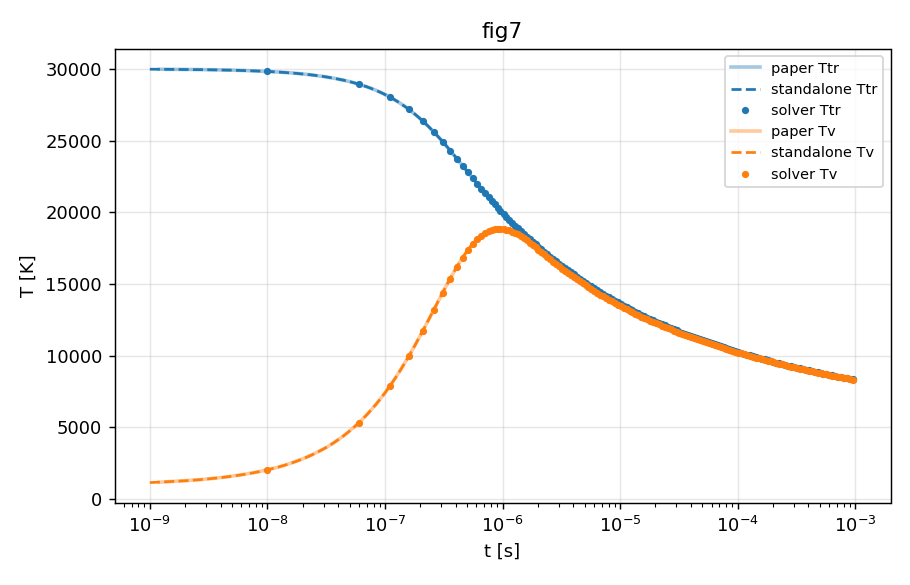

The table this chart was drawn from, first rows:
t, Ttr, Tv, N2, N
0, 30000, 1000, 0.5, 0.5
1e-09, 29983, 1148, 0.5, 0.5
2e-09, 29965, 1274, 0.5, 0.5
3e-09, 29948, 1388, 0.5, 0.5
4e-09, 29930, 1493, 0.5, 0.5
5e-09, 29913, 1593, 0.5, 0.5001
6e-09, 29895, 1688, 0.5, 0.5001
7e-09, 29878, 1779, 0.5, 0.5001
8e-09, 29860, 1868, 0.4999, 0.5001
9e-09, 29843, 1954, 0.4999, 0.5001
1e-08, 29825, 2038, 0.4999, 0.5002
1.1e-08, 29808, 2120, 0.4999, 0.5002
1.2e-08, 29790, 2200, 0.4999, 0.5002
1.3e-08, 29773, 2280, 0.4999, 0.5003
1.4e-08, 29755, 2357, 0.4998, 0.5003
1.5e-08, 29738, 2434, 0.4998, 0.5003
1.6e-08, 29720, 2510, 0.4998, 0.5004
1.7e-08, 29702, 2585, 0.4998, 0.5004
1.8e-08, 29685, 2659, 0.4998, 0.5005
1.9e-08, 29667, 2732, 0.4997, 0.5005
2e-08, 29650, 2804, 0.4997, 0.5006
2.1e-08, 29632, 2876, 0.4997, 0.5006
2.2e-08, 29614, 2946, 0.4997, 0.5007
2.3e-08, 29597, 3017, 0.4996, 0.5007
2.4e-08, 29579, 3086, 0.4996, 0.5008
2.5e-08, 29561, 3156, 0.4996, 0.5009
2.6e-08, 29544, 3224, 0.4995, 0.5009
2.7e-08, 29526, 3292, 0.4995, 0.501
2.8e-08, 29508, 3360, 0.4995, 0.5011
2.9e-08, 29490, 3427, 0.4994, 0.5012
3e-08, 29473, 3493, 0.4994, 0.5012
3.1e-08, 29455, 3559, 0.4993, 0.5013
3.2e-08, 29437, 3625, 0.4993, 0.5014
3.3e-08, 29419, 3690, 0.4993, 0.5015
3.4e-08, 29402, 3755, 0.4992, 0.5016
3.5e-08, 29384, 3820, 0.4992, 0.5016
3.6e-08, 29366, 3884, 0.4991, 0.5017
3.7e-08, 29348, 3947, 0.4991, 0.5018
3.8e-08, 29330, 4011, 0.499, 0.5019
3.9e-08, 29312, 4074, 0.499, 0.502
4e-08, 29294, 4136, 0.4989, 0.5021
4.1e-08, 29277, 4199, 0.4989, 0.5022
4.2e-08, 29259, 4261, 0.4988, 0.5023
4.3e-08, 29241, 4322, 0.4988, 0.5024
4.4e-08, 29223, 4383, 0.4987, 0.5025
4.5e-08, 29205, 4444, 0.4987, 0.5026
4.6e-08, 29187, 4505, 0.4986, 0.5028
4.7e-08, 29169, 4565, 0.4986, 0.5029
4.8e-08, 29151, 4625, 0.4985, 0.503
4.9e-08, 29133, 4685, 0.4984, 0.5031
5e-08, 29116, 4745, 0.4984, 0.5032
5.1e-08, 29098, 4804, 0.4983, 0.5033
5.2e-08, 29080, 4863, 0.4983, 0.5035
5.3e-08, 29062, 4921, 0.4982, 0.5036
5.4e-08, 29044, 4980, 0.4981, 0.5037
5.5e-08, 29026, 5038, 0.4981, 0.5039
5.6e-08, 29008, 5095, 0.498, 0.504
5.7e-08, 28990, 5153, 0.4979, 0.5041
5.8e-08, 28972, 5210, 0.4979, 0.5043
5.9e-08, 28954, 5267, 0.4978, 0.5044
... 841 more rows
